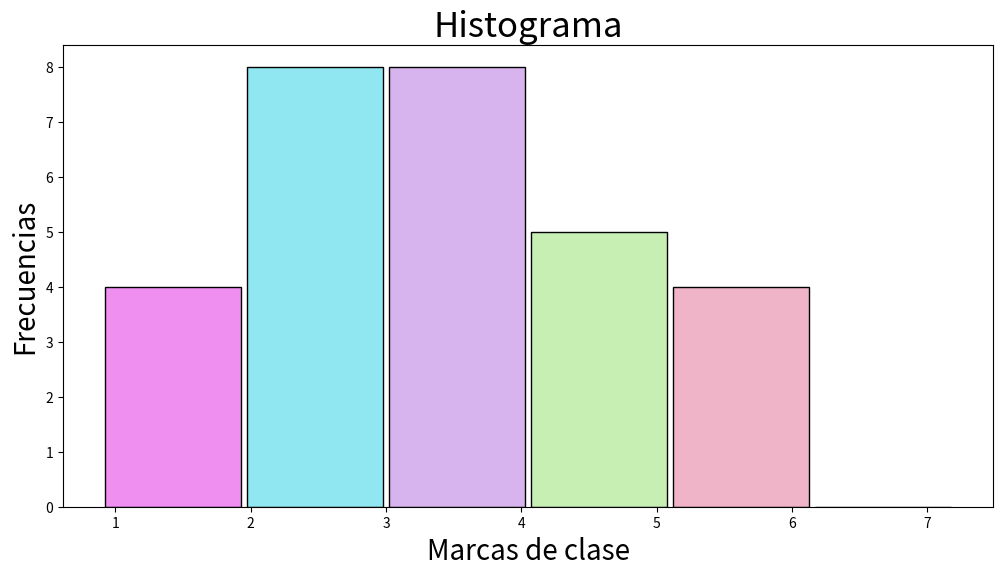
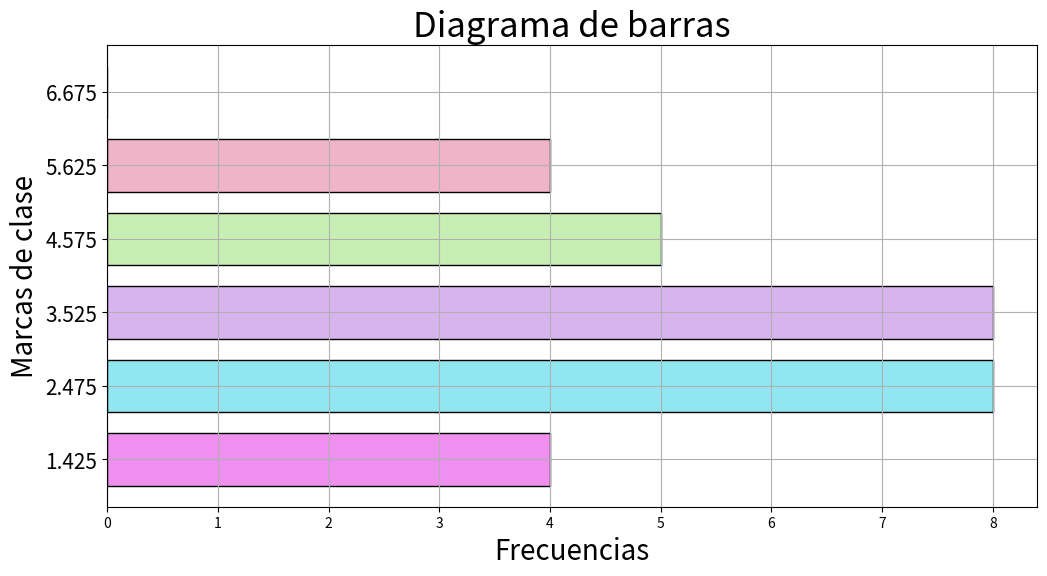
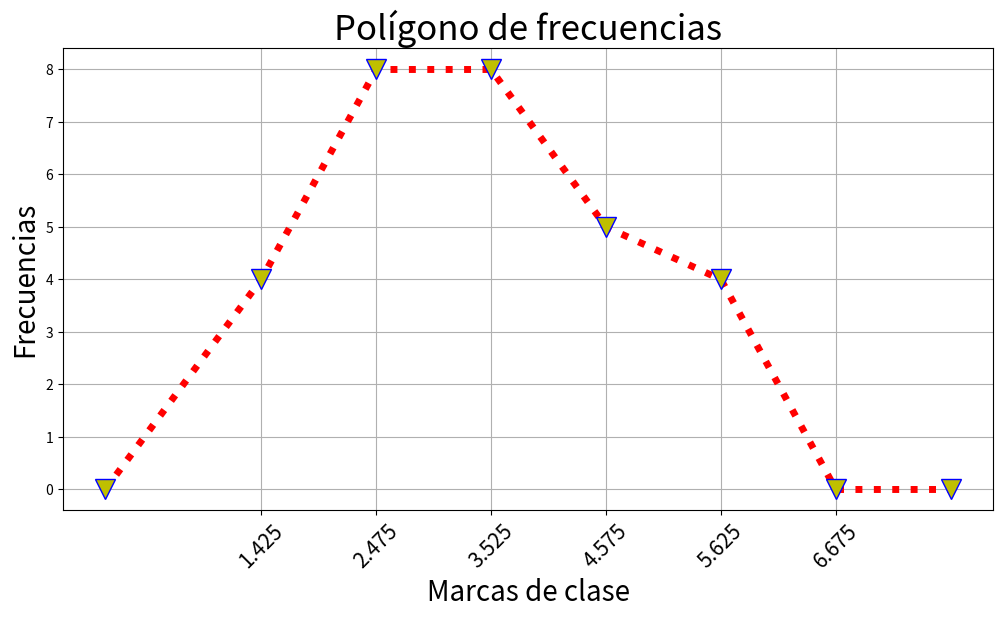
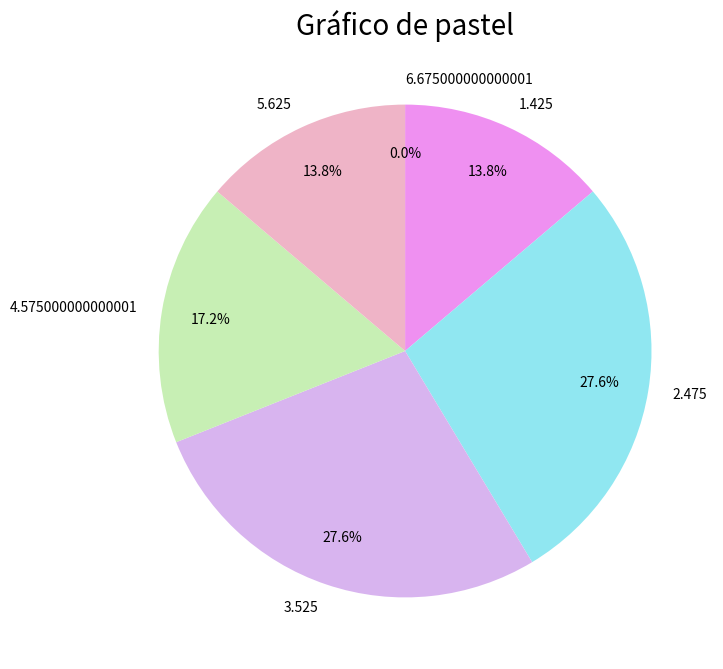
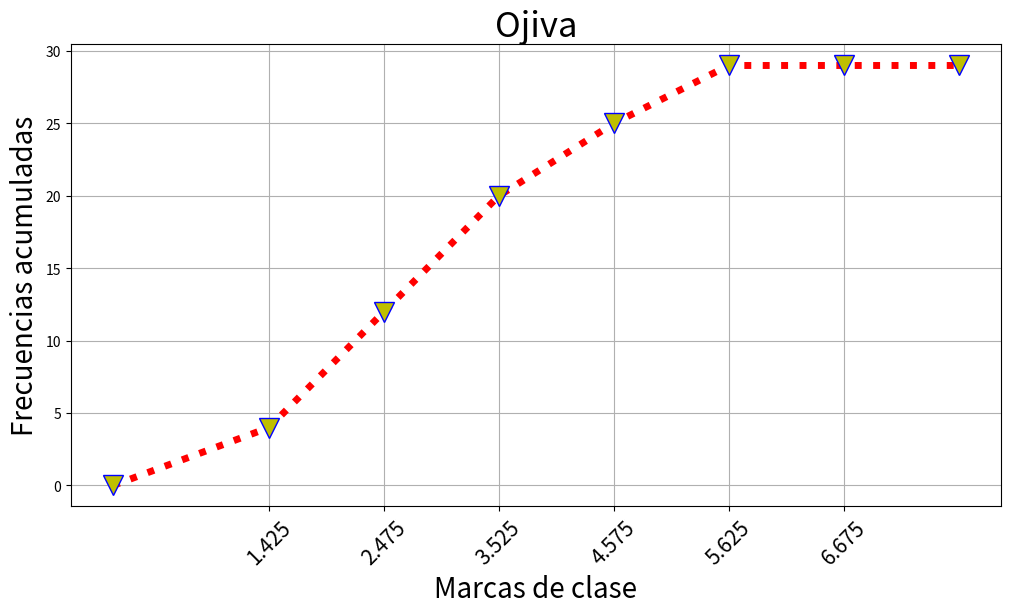

These figures' Python source, in order:
import math
import matplotlib.pyplot as plt

def ordenar_datos(datos):
    return sorted(datos)

def calcular_rango(datos):
    valor_min = min(datos)
    valor_max = max(datos)
    rango = valor_max - valor_min
    return rango, valor_min, valor_max

def calcular_numero_clases(n):  # EN CUANTAS SE DIVIDE
    num_clases = 1 + 3.3 * math.log10(n)
    return math.ceil(num_clases)  # Redondeamos hacia arriba al número entero más cercano

def calcular_ancho_clase(rango, num_clases):
    ancho_clase = rango / num_clases
    return ancho_clase

def calcular_limites_clase(valor_min, ancho_clase, num_clases):
    limites_inferiores = [valor_min + i * ancho_clase for i in range(num_clases)]
    limites_superiores = [lim_inf + ancho_clase for lim_inf in limites_inferiores]
    return limites_inferiores, limites_superiores

def calcular_marcas_clase(limites_inferiores, limites_superiores):
    marcas_clase = [(inf + sup) / 2 for inf, sup in zip(limites_inferiores, limites_superiores)]
    return marcas_clase

def frecuencia_absoluta(datos, limites_inferiores, limites_superiores):
    frec_absoluta = []
    
    for inf, sup in zip(limites_inferiores, limites_superiores):
        contador = sum(1 for dato in datos if inf <= dato < sup)
        frec_absoluta.append(contador)
    
    return frec_absoluta

def frecuencia_relativa(frecuencias, total_datos):
    frec_relativa = [frec / total_datos for frec in frecuencias]
    return frec_relativa

def frecuencia_acumulada(frecuencias):
    total_datos = sum(frecuencias)
    frec_acumulada = [sum(frecuencias[:i+1]) / total_datos * 100 for i in range(len(frecuencias))]
    return frec_acumulada

def imprimir_tabla(datos_ordenados, limites_inferiores, limites_superiores, marcas_clase, frec_absoluta, frec_relativa, frec_acumulada):
    # Encabezados de la tabla
    print("{:<12} {:<15} {:<15} {:<15} {:<15} {:<15} {:<15}".format("Clase", "Límite inferior", "Límite superior", "Marca de clase", "Frec. Absoluta", "Frec. Relativa", "Frec. Acumulada (%)"))
    print("-" * 112)
    
    # Imprimir cada fila de la tabla
    for i in range(len(limites_inferiores)):
        clase = f"Clase {i+1}"
        lim_inf = round(limites_inferiores[i], 2)
        lim_sup = round(limites_superiores[i], 2)
        marca = round(marcas_clase[i], 2)
        frec_abs = frec_absoluta[i]
        frec_rel = round(frec_relativa[i], 4)
        frec_acum = round(frec_acumulada[i], 2)
        print("{:<12} {:<15} {:<15} {:<15} {:<15} {:<15} {:<15}".format(clase, lim_inf, lim_sup, marca, frec_abs, frec_rel, frec_acum))
    
    # Separador entre la tabla de límites y la tabla de frecuencias
    print("-" * 112)
def crear_histograma(marcas_clase, frecuencias):
    plt.figure(figsize=(12, 6))
    plt.bar(marcas_clase, frecuencias,
           width=1, edgecolor="k",
           color=["#EF90F1", "#90E7F1", "#D8B4EF", "#C7EFB4", "#EFB4C7", "#EFE4B4"])
    
    plt.xlabel("Marcas de clase", fontsize=20)
    plt.ylabel("Frecuencias", fontsize=20)
    plt.title("Histograma", fontsize=25)
    plt.show()

def crear_diagrama_barras(marcas_clase, frecuencias):
    plt.figure(figsize=(12, 6))
    
    plt.barh(marcas_clase, frecuencias,
             height=0.75, edgecolor="k",
             color=["#EF90F1", "#90E7F1", "#D8B4EF", "#C7EFB4", "#EFB4C7", "#EFE4B4"])
    
    plt.yticks(marcas_clase, fontsize=15)
    plt.xlabel("Frecuencias", fontsize=20)
    plt.ylabel("Marcas de clase", fontsize=20)
    plt.title("Diagrama de barras", fontsize=25)
    plt.grid()
    plt.show()

def crear_poligono_frecuencias(marcas_clase, frecuencias):
    # Ajustes necesarios para trazar el polígono
    datos_x = [0] + list(marcas_clase) + [marcas_clase[-1] + (marcas_clase[1] - marcas_clase[0])]
    datos_y = [0] + list(frecuencias) + [0]

    plt.figure(figsize=(12, 6))  # Ancho, alto de la figura

    # Trazar el polígono de frecuencias
    plt.plot(datos_x, datos_y, 
             linewidth=5, color="r", linestyle=":", 
             marker="v", markersize=15, markerfacecolor="y", markeredgecolor="b")

    # Configuraciones adicionales del gráfico
    plt.xticks(marcas_clase, fontsize=15, rotation=45)
    plt.xlabel("Marcas de clase", fontsize=20)
    plt.ylabel("Frecuencias", fontsize=20)
    plt.title("Polígono de frecuencias", fontsize=25)
    plt.grid(True)  # Activar la cuadrícula

    plt.show()  # Mostrar el gráfico

def crear_grafico_pastel(frecuencias, marcas_clase):
    plt.figure(figsize=(8, 8))
    plt.pie(frecuencias, 
            counterclock=False, 
            startangle=90, 
            autopct="%0.1f%%", 
            pctdistance=0.8, 
            colors=["#EF90F1", "#90E7F1", "#D8B4EF", "#C7EFB4", "#EFB4C7", "#EFE4B4"], 
            labels=marcas_clase)
    plt.title("Gráfico de pastel", fontsize=20)
    plt.show()

def crear_ojiva(marcas_clase, frecuencias):
    frec_acumulada = [sum(frecuencias[:i+1]) for i in range(len(frecuencias))]
    
    datos_x = [0] + marcas_clase + [marcas_clase[-1] + (marcas_clase[1] - marcas_clase[0])]
    datos_y = [0] + frec_acumulada + [frec_acumulada[-1]]

    plt.figure(figsize=(12, 6))  # Ancho, alto de la figura

    # Trazar la ojiva
    plt.plot(datos_x, datos_y, 
             linewidth=5, color="r", linestyle=":", 
             marker="v", markersize=15, markerfacecolor="y", markeredgecolor="b")

    # Configuraciones adicionales del gráfico
    plt.xticks(marcas_clase, fontsize=15, rotation=45)
    plt.xlabel("Marcas de clase", fontsize=20)
    plt.ylabel("Frecuencias acumuladas", fontsize=20)
    plt.title("Ojiva", fontsize=25)
    plt.grid(True)  # Activar la cuadrícula

    plt.show()  # Mostrar el gráfico

# Ejemplo de uso:
datos = [2.5, 4.5, 5.8, 2.2, 5.7, 5.3, 4.0, 0.9, 2.5, 2.3, 3.2, 4.9, 2.7, 3.7, 3.8, 4.9, 2.8, 3.6, 4.2, 3.1, 7.2, 1.9, 5.9, 3.3, 2.9, 1.1, 1.7, 2.6, 3.1, 4.4]

# Paso 1: Ordenar los datos
datos_ordenados = ordenar_datos(datos)

# Paso 2: Calcular el rango
rango, valor_min, valor_max = calcular_rango(datos_ordenados)

# Paso 3: Determinar el número de clases
n = len(datos_ordenados)
num_clases = calcular_numero_clases(n)

# Paso 4: Calcular el ancho de clase
ancho_clase = calcular_ancho_clase(rango, num_clases)

# Paso 5: Calcular límites de clase
limites_inferiores, limites_superiores = calcular_limites_clase(valor_min, ancho_clase, num_clases)
limites_superiores[-1] = valor_max  # Asegurar que el último límite superior sea el máximo valor

# Paso 6: Calcular marcas de clase
marcas_clase = calcular_marcas_clase(limites_inferiores, limites_superiores)

# Paso 7: Calcular frecuencias absolutas
frec_absoluta = frecuencia_absoluta(datos_ordenados, limites_inferiores, limites_superiores)

# Paso 8: Calcular frecuencias relativas
frec_relativa = frecuencia_relativa(frec_absoluta, n)

# Paso 9: Calcular frecuencias acumuladas
frec_acumulada = frecuencia_acumulada(frec_absoluta)

# Imprimir la tabla
imprimir_tabla(datos_ordenados, limites_inferiores, limites_superiores, marcas_clase, frec_absoluta, frec_relativa, frec_acumulada)

# Crear los gráficos
crear_histograma(marcas_clase, frec_absoluta)
crear_diagrama_barras(marcas_clase, frec_absoluta)
crear_poligono_frecuencias(marcas_clase, frec_absoluta)
crear_grafico_pastel(frec_absoluta, marcas_clase)
crear_ojiva(marcas_clase, frec_absoluta)
